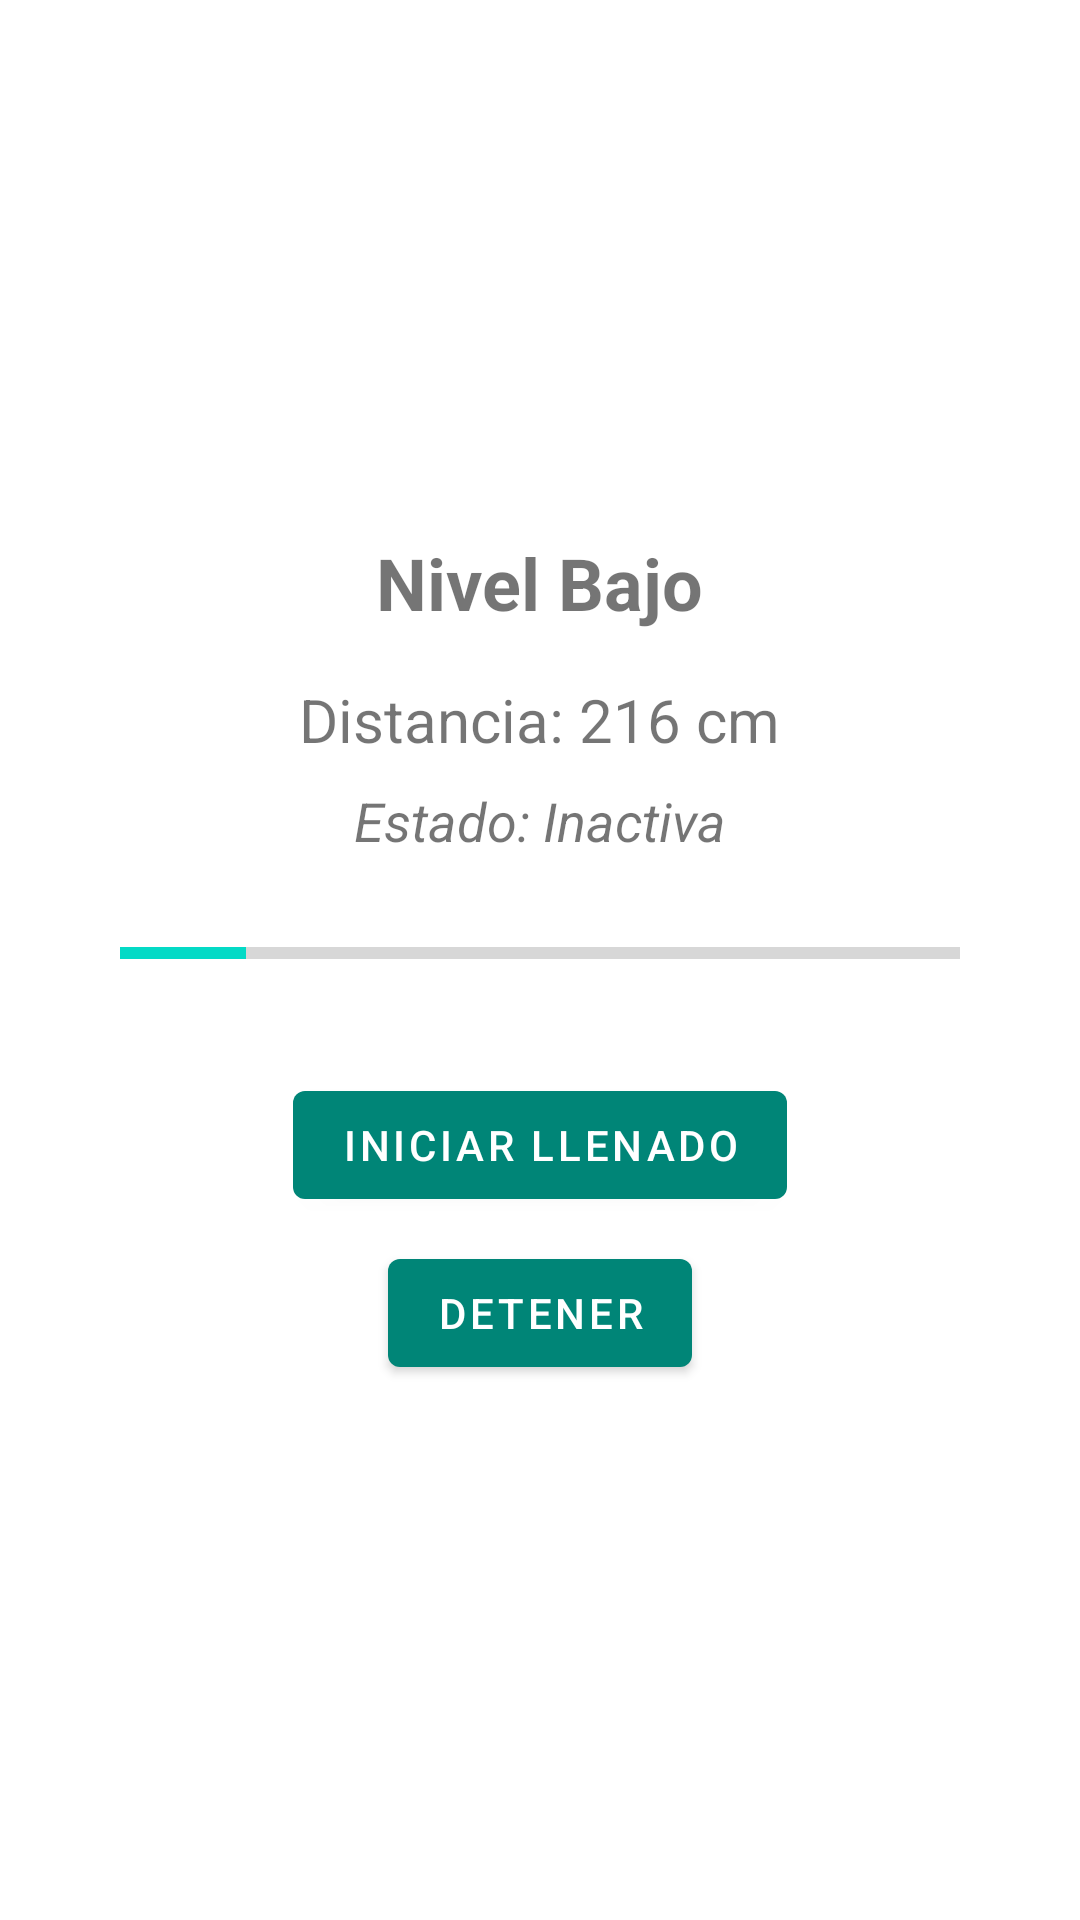

Produce the Android XML layout that renders to this screen, including the resource entries it uses.
<!-- AndroidManifest.xml: application theme Theme.MonitorIOT.WithActionBar -->
<!-- res/layout/fragment_low_level.xml -->
<?xml version="1.0" encoding="utf-8"?>
<LinearLayout xmlns:android="http://schemas.android.com/apk/res/android"
    xmlns:tools="http://schemas.android.com/tools"
    android:layout_width="match_parent"
    android:layout_height="match_parent"
    android:gravity="center"
    android:orientation="vertical"
    android:padding="16dp"
    tools:context=".LowLevelFragment">

    <TextView
        android:layout_width="wrap_content"
        android:layout_height="wrap_content"
        android:text="Nivel Bajo"
        android:textSize="24sp"
        android:textStyle="bold" />

    <TextView
        android:id="@+id/tvDistance"
        android:layout_width="wrap_content"
        android:layout_height="wrap_content"
        android:layout_marginTop="16dp"
        android:text="Distancia: 216 cm"
        android:textSize="20sp" />

    <TextView
        android:id="@+id/tvStatus"
        android:layout_width="wrap_content"
        android:layout_height="wrap_content"
        android:layout_marginTop="8dp"
        android:text="Estado: Inactiva"
        android:textSize="18sp"
        android:textStyle="italic" />

    <ProgressBar
        android:id="@+id/progressBar"
        style="?android:attr/progressBarStyleHorizontal"
        android:layout_width="match_parent"
        android:layout_height="32dp" 
        android:layout_marginHorizontal="24dp"
        android:layout_marginTop="16dp"
        android:max="100"
        android:progress="15" />

    <Button
        android:id="@+id/btnStartFill"
        android:layout_width="wrap_content"
        android:layout_height="wrap_content"
        android:layout_marginTop="24dp"
        android:text="Iniciar Llenado" />

    <Button
        android:id="@+id/btnStopFill"
        android:layout_width="wrap_content"
        android:layout_height="wrap_content"
        android:layout_marginTop="8dp"
        android:text="Detener" />

</LinearLayout>
<!-- resources referenced by this layout -->
<resources>
  <style name="Theme.MonitorIOT.WithActionBar" parent="Theme.MaterialComponents.DayNight.DarkActionBar">
          <item name="colorPrimary">@color/colorPrimary</item>
          <item name="colorPrimaryVariant">@color/colorPrimaryDark</item>
          <item name="colorOnPrimary">@color/colorButtonText</item>
      </style>
  <color name="colorPrimary">#008577</color>
  <color name="colorPrimaryDark">#00574B</color>
  <color name="colorButtonText">#FFFFFF</color>
</resources>
